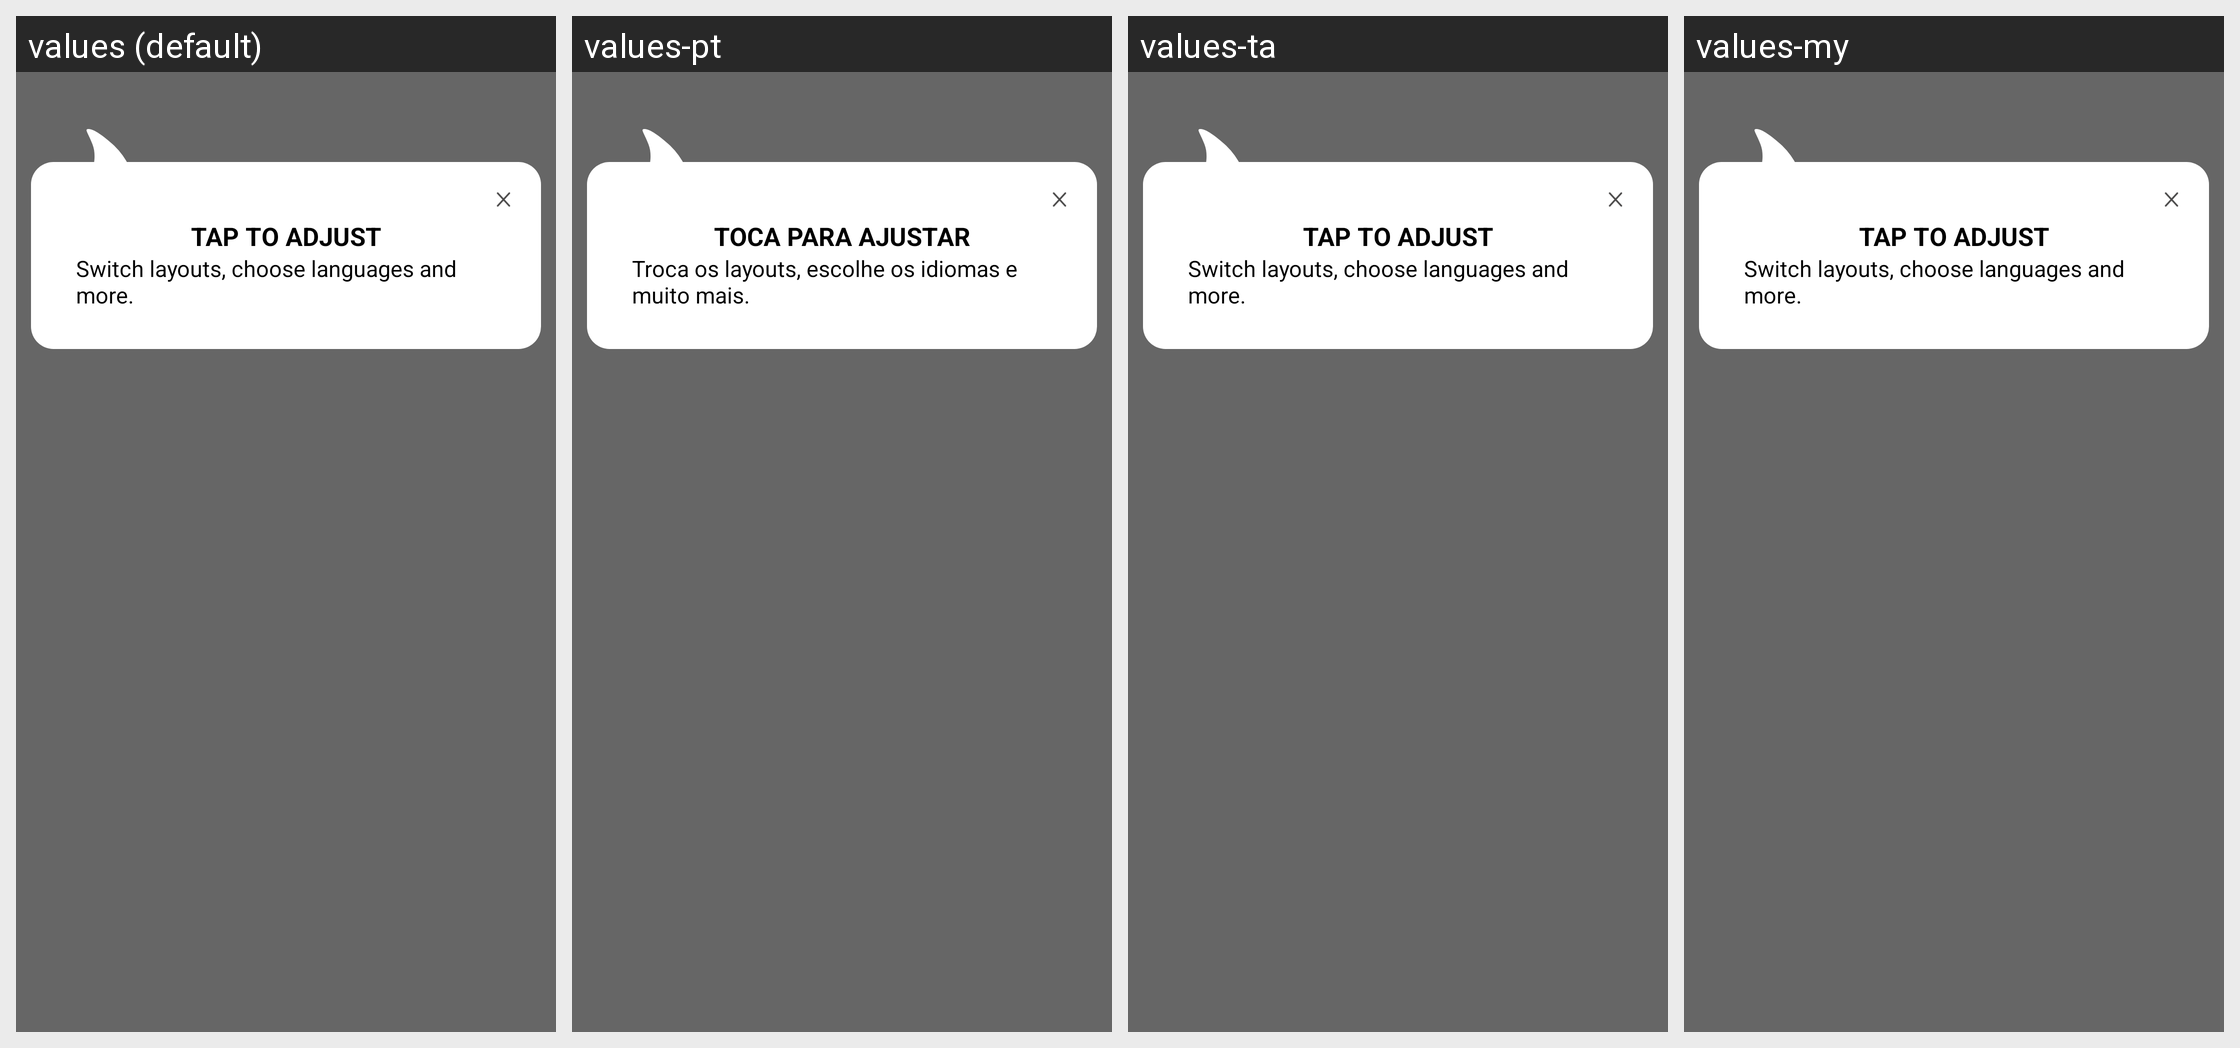

Translations of the strings shown on this Android screen, per locale in the grid:
Android screen res/layout/onboarding_menu_explanation.xml rendered under 4 locales, left to right: values (default), values-pt, values-ta, values-my. Device: Nexus 5 (rendered at 1080×1920; each locale shown at half size, 540×960, under a caption strip naming it); theme AppTheme.
Other locales in the repository, not shown: values-af, values-am, values-ar, values-as, values-az, values-be, values-bg, values-bn, values-bs, values-ca, values-cs, values-da, values-de, values-el, values-en-rGB, values-es, values-es-rUS, values-et, values-eu, values-fa, values-fi, values-fr, values-fr-rCA, values-gl, values-gu, values-hi, values-hr, values-hu, values-hy, values-in, values-is, values-it, values-iw, values-ja, values-ka, values-kk, values-km, values-kn, values-ko, values-ky, values-lo, values-lt, values-lv, values-mk, values-ml, values-mn, values-mr, values-ms, values-nb, values-ne, values-nl, values-or, values-pa, values-pl, values-pt-rBR, values-pt-rPT, values-ro, values-ru, values-si, values-sk, values-sl, values-sq, values-sr, values-sv, values-sw, values-te, values-th, values-tl, values-tr, values-uk, values-ur, values-uz, values-vi, values-zh-rCN, values-zh-rHK, values-zh-rTW, values-zu.
Strings drawn on this screen, with the default value and each locale's value (text and hints the layout hard-codes, and strings that could not be matched under every locale, appear in the picture but are not listed):

keyboard_cards_layout_title
  values: Tap to adjust
  values-pt: Toca para ajustar
  values-ta: Tap to adjust  [not translated; the default value is used]
  values-my: Tap to adjust  [not translated; the default value is used]

keyboard_cards_layout_description
  values: Switch layouts, choose languages and more.
  values-pt: Troca os layouts, escolhe os idiomas e muito mais.
  values-ta: Switch layouts, choose languages and more.  [not translated; the default value is used]
  values-my: Switch layouts, choose languages and more.  [not translated; the default value is used]
